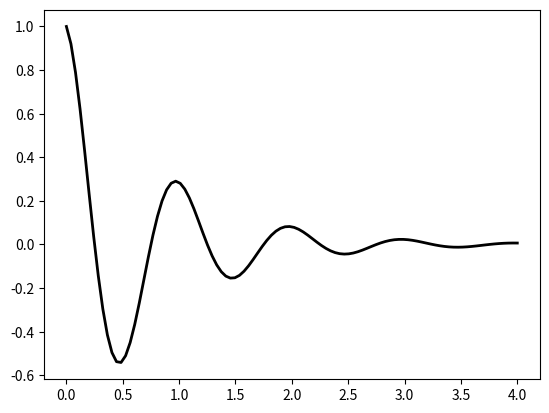

This figure's Python source: (Note: this script raises an exception after producing the figure.)
# -*- coding: utf-8 -*-
"""
Created on Mon Aug 31 11:30:26 2020

[redacted]
"""

from scipy.integrate import odeint
import numpy as np
import scipy as sp
import matplotlib.pylab as plt


#condiciones iniciales
# resolver mx**+cx*+kx=0
x0 = 1
v0 = 1
z0 = [x0,v0]

#datos
m = 1.0 #kg
f = 1.0 #Hz
e = 0.2
w = 2*np.pi*f 
k = m*w**2
c = 2*e*w*m

t = np.linspace(0,4.,100)

def zp(z,t):
    zp = sp.zeros(2)
    zp[0] = z[1]
    z1 = z[0]
    z2 = z[1]
    zp[1]=-(c*z2+k*z1)/m
    return zp


def eulerint(zp,z0,t,Nsub):
    Nt = len(t)
    Ndim = len(np.array(z0))
    
    z = np.zeros((Nt,Ndim))
    z[0,:]=z0
    
    #z(i+1)=zp:i*dt+z_i
    for i in range(1,Nt):
        t_anterior = t[i-1]
        dt = (t[i]-t[i-1])/Nsub
        z_temp = z[i-1,:].copy() #o *1.0
        for k in range(Nsub):
            z_temp+= dt*zp(z_temp,t_anterior+k*dt)
        z[i,:]=z_temp
          
    return z


respuesta_analitica = (np.exp((-c/2)*t))*np.cos(w*t)
plt.plot(t,respuesta_analitica, "k",label="analítica",linewidth=2)

sol = odeint(zp,z0,t)
x=sol[:,0]
plt.plot(t,x,"b",label="odeint")  

sol = eulerint(zp,z0,t,Nsub=1)
z_euler=sol[:,0]
plt.plot(t,z_euler,"g:",label="eulerint subd = 1")

sol = eulerint(zp,z0,t,Nsub=10)
z_euler=sol[:,0]
plt.plot(t,z_euler,"r:",label="eulerint subd = 10")

sol = eulerint(zp,z0,t,Nsub=100)
z_euler=sol[:,0]
plt.plot(t,z_euler,":",color="orange",label="eulerint subd = 100")

plt.legend()
plt.show()
